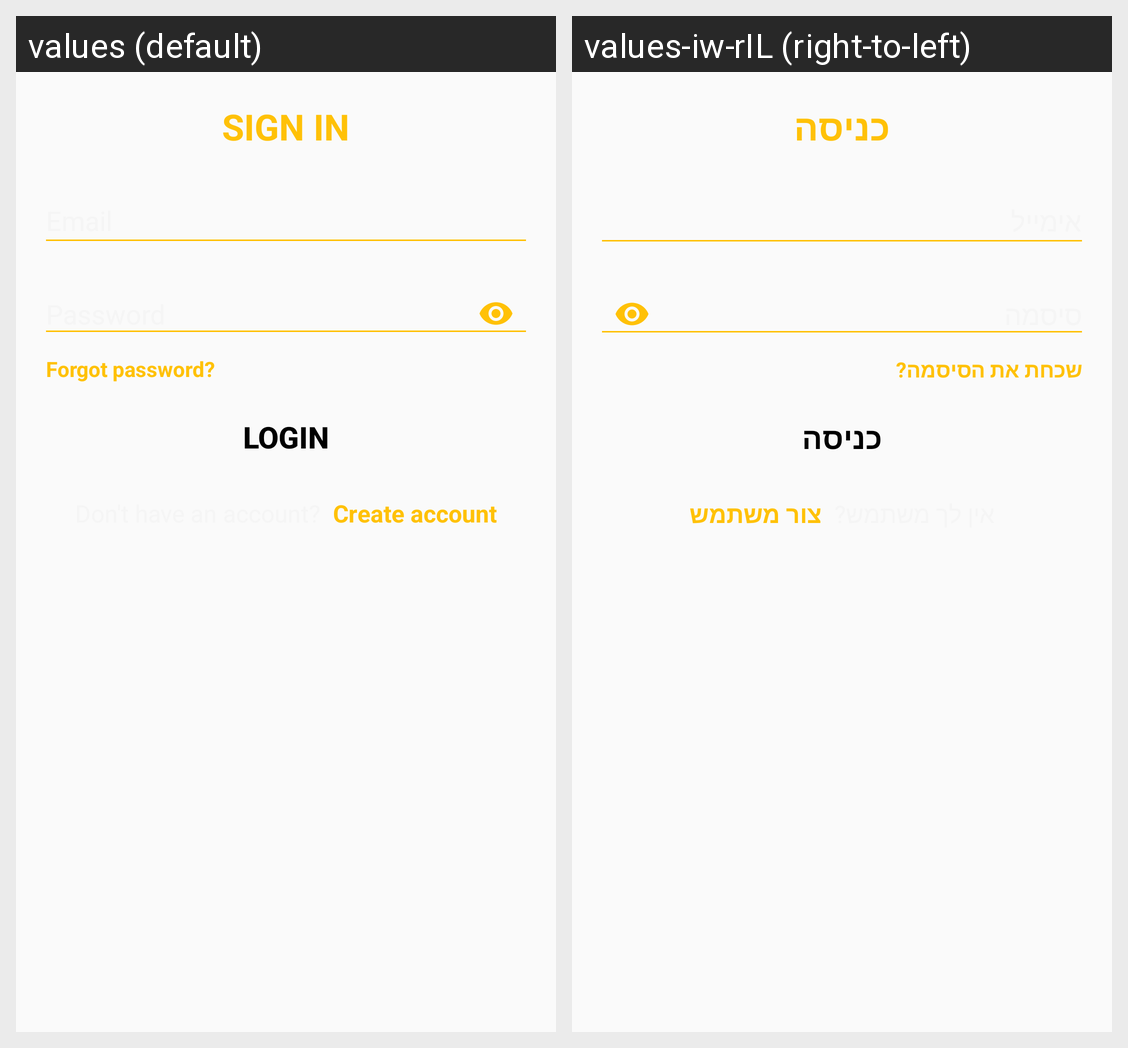

This grid shows one Android layout under two languages. Give, for every string resource on the screen, its name, the default text and each shown locale's text.
Android screen res/layout/fragment_sign_in.xml rendered under 2 locales, left to right: values (default), values-iw-rIL (right-to-left). Device: Nexus 5 (rendered at 1080×1920; each locale shown at half size, 540×960, under a caption strip naming it); theme AppTheme.
Strings drawn on this screen, with the default value and each locale's value (text and hints the layout hard-codes, and strings that could not be matched under every locale, appear in the picture but are not listed):

sign_in_label
  values: SIGN IN
  values-iw-rIL: כניסה

email_hint
  values: Email
  values-iw-rIL: אימייל

password_hint
  values: Password
  values-iw-rIL: סיסמה

forgot_password_label
  values: Forgot password?
  values-iw-rIL: שכחת את הסיסמה?

login_label
  values: LOGIN
  values-iw-rIL: כניסה

create_account_label
  values: Create account
  values-iw-rIL: צור משתמש
